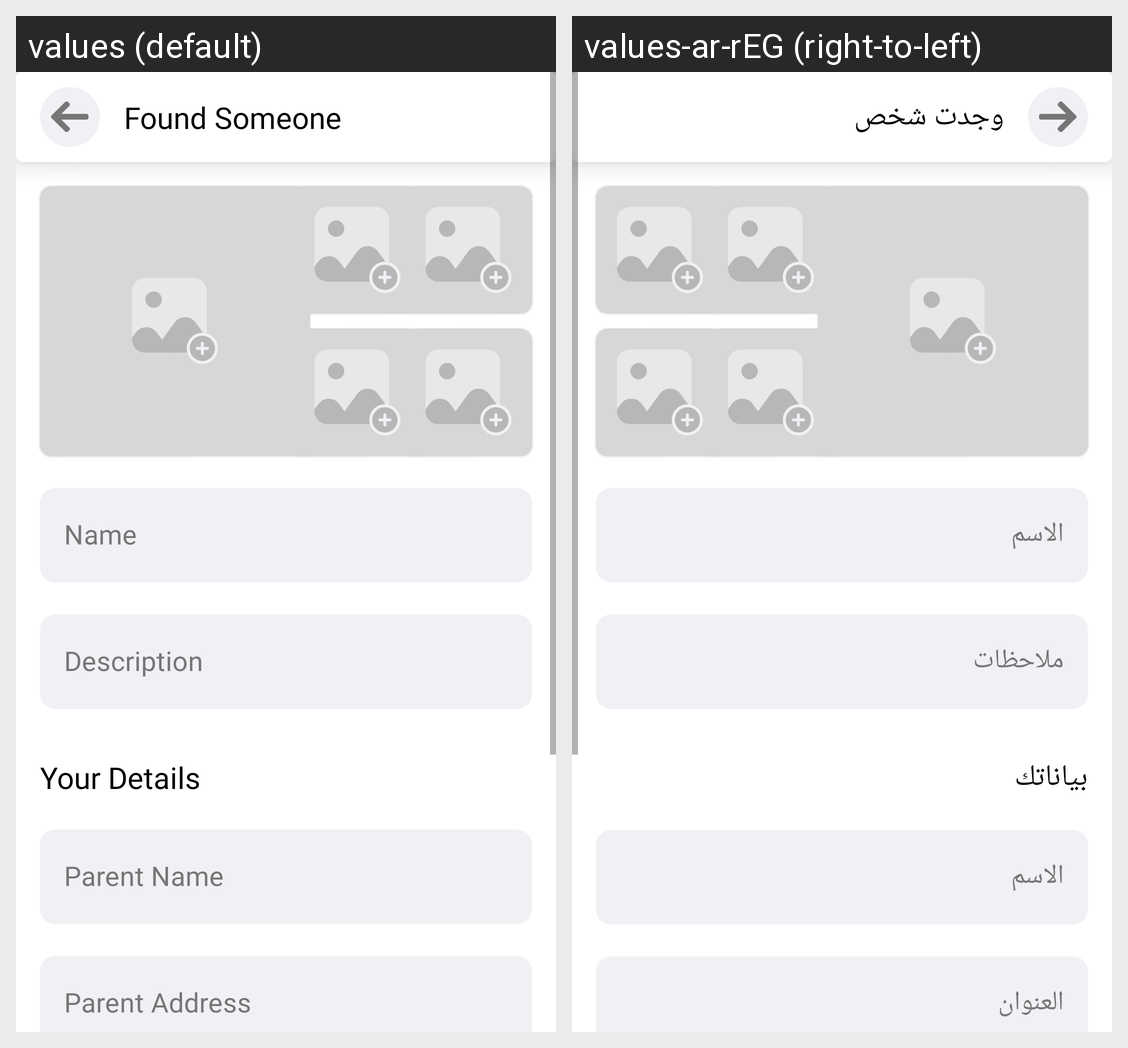

This grid shows one Android layout under two languages. Give, for every string resource on the screen, its name, the default text and each shown locale's text.
Android screen res/layout/fragment_create_stranger_case.xml rendered under 2 locales, left to right: values (default), values-ar-rEG (right-to-left). Device: Nexus 5 (rendered at 1080×1920; each locale shown at half size, 540×960, under a caption strip naming it); theme Theme.DetectiveApplication.
Strings drawn on this screen, with the default value and each locale's value (text and hints the layout hard-codes, and strings that could not be matched under every locale, appear in the picture but are not listed):

parent_address
  values: Parent Address
  values-ar-rEG: العنوان

parent_name
  values: Parent Name
  values-ar-rEG: الاسم

description
  values: Description
  values-ar-rEG: ملاحظات

wating_cases
  values: wating cases
  values-ar-rEG: قضايا قيد الانتظار

name
  values: Name
  values-ar-rEG: الاسم

found_someone
  values: Found Someone
  values-ar-rEG: وجدت شخص

your_details
  values: Your Details
  values-ar-rEG: بياناتك
